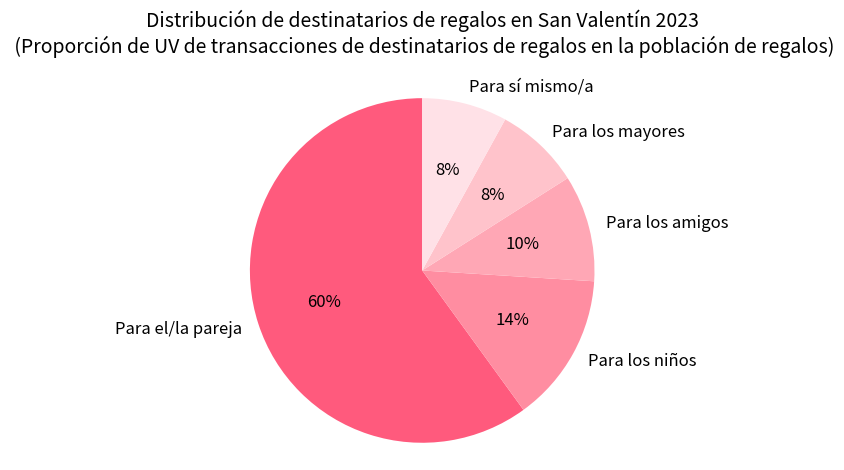

Recreate this plot in Python.
import matplotlib.pyplot as plt

# 数据
# Datos
etiquetas = ['Para el/la pareja', 'Para los niños', 'Para los amigos', 'Para los mayores', 'Para sí mismo/a']
tamaños = [60, 14, 10, 8, 8]

# 饼图颜色可自定义，也可使用默认
# Los colores del gráfico circular se pueden personalizar o usar los predeterminados
colores = ['#FF5A7D', '#FF8DA1', '#FFA7B5', '#FFC3CB', '#FFE1E7']

# 绘制饼图
# Dibujar un gráfico circular
fig, ax = plt.subplots()
ax.pie(
    tamaños,
    labels=etiquetas,
    autopct='%1.0f%%',
    startangle=90,
    colors=colores,
    textprops={'fontsize': 12}
)

# 保持圆形
# Mantener la forma circular
ax.axis('equal')
plt.title('Distribución de destinatarios de regalos en San Valentín 2023\n (Proporción de UV de transacciones de destinatarios de regalos en la población de regalos)', fontsize=14, pad=20)
plt.tight_layout()
plt.show()
